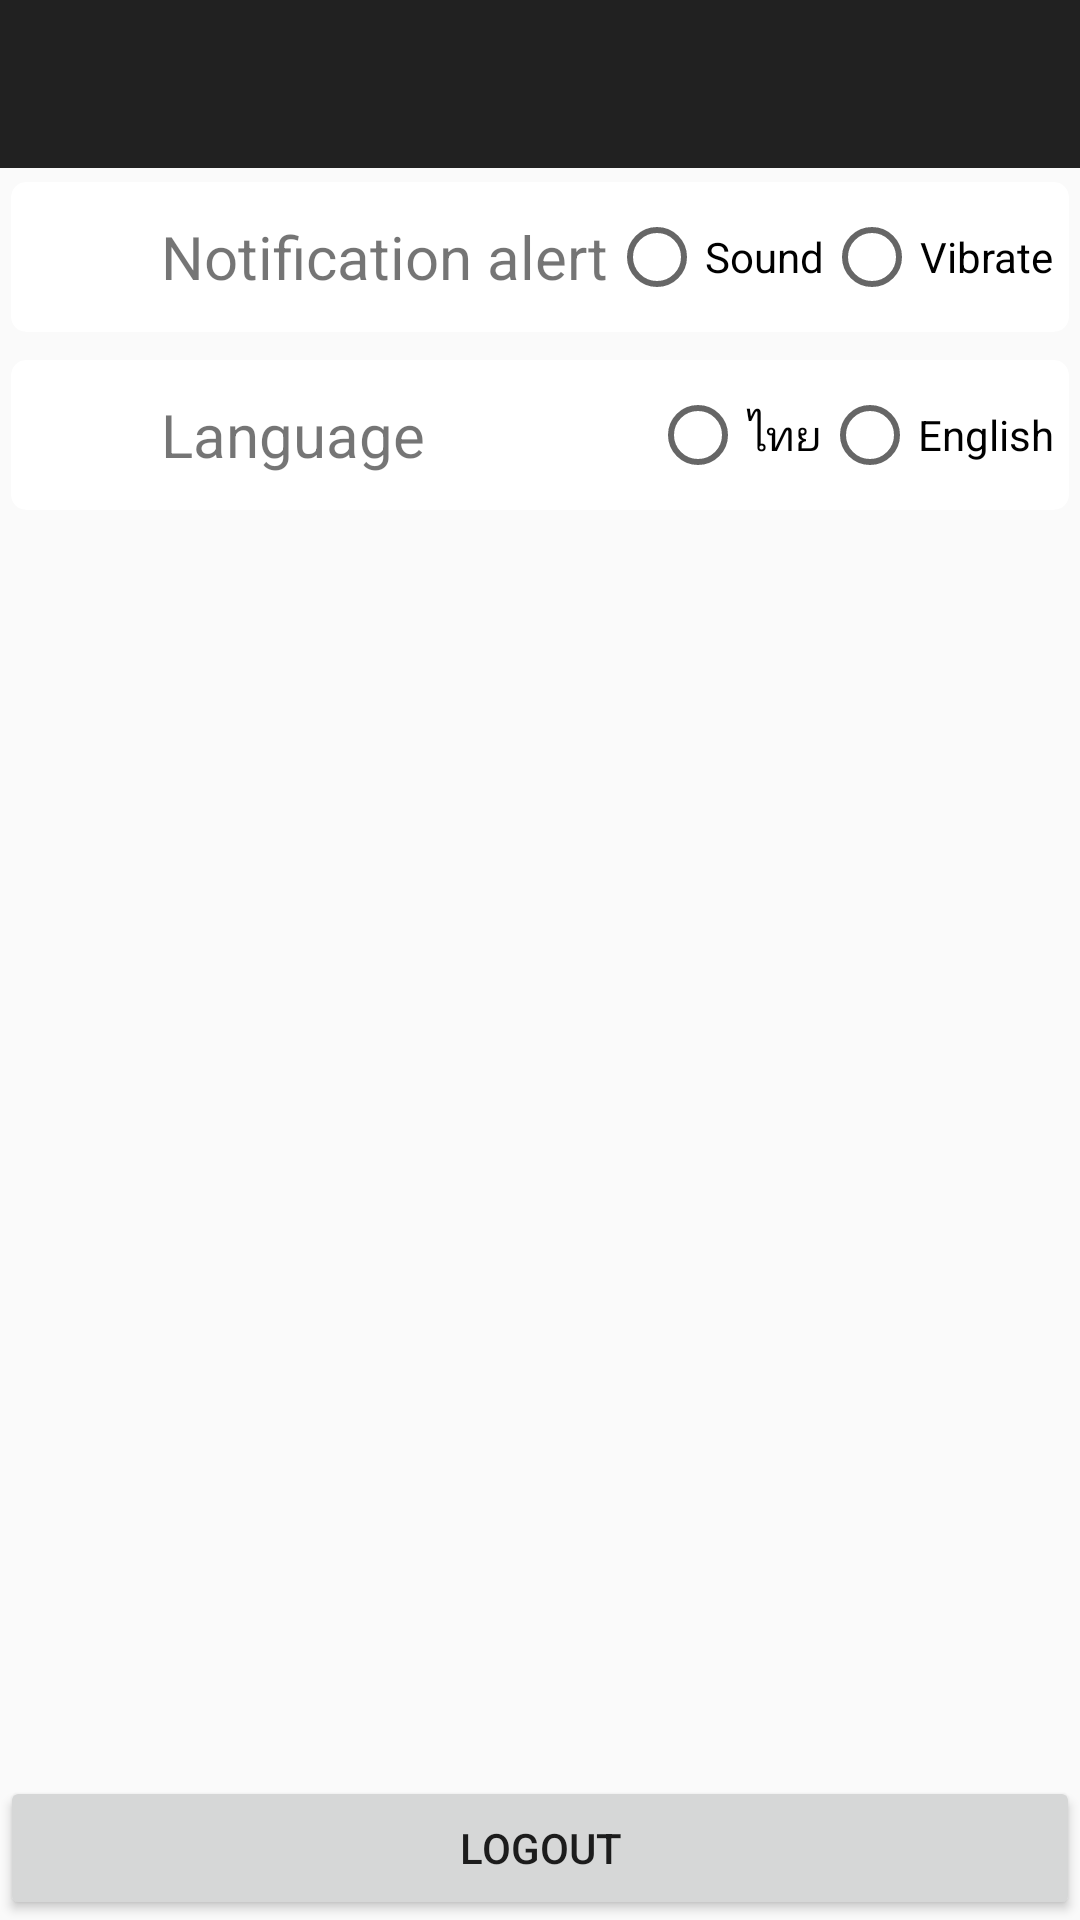

The Android layout XML behind this screen, and the referenced resources:
<!-- AndroidManifest.xml: activity theme AppTheme.NoActionBar -->
<!-- res/layout/activity_control.xml -->
<android.support.design.widget.CoordinatorLayout xmlns:android="http://schemas.android.com/apk/res/android"
    xmlns:app="http://schemas.android.com/apk/res-auto"
    android:layout_width="match_parent"
    android:layout_height="match_parent">


    <LinearLayout
        android:orientation="vertical"
        android:layout_width="match_parent"
        android:layout_height="match_parent">

        <android.support.design.widget.AppBarLayout
            android:layout_width="match_parent"
            android:layout_height="wrap_content"
            android:theme="@style/ThemeOverlay.AppCompat.Dark">

            <android.support.v7.widget.Toolbar
                android:id="@+id/toolbar"
                android:layout_width="match_parent"
                android:layout_height="?attr/actionBarSize"
                android:background="?attr/colorPrimary"
                app:layout_scrollFlags="scroll|enterAlways"
                app:popupTheme="@style/AppTheme.PopupOverlay"/>


        </android.support.design.widget.AppBarLayout>


        <android.support.v7.widget.CardView
            xmlns:app="http://schemas.android.com/apk/res-auto"
            android:layout_width="match_parent"
            android:layout_height="wrap_content"
            android:orientation="horizontal"
            app:cardCornerRadius="5dp"
            app:cardUseCompatPadding="true"
            app:cardElevation="0dp"
            >

            <LinearLayout
                android:orientation="horizontal"
                android:layout_width="match_parent"
                android:layout_height="wrap_content"
                android:layout_gravity="center_horizontal">

                <ImageView
                    android:layout_width="50dp"
                    android:layout_height="50dp"
                    android:id="@+id/img_notification"
                    android:padding="5dp" />

                <TextView
                    android:layout_width="wrap_content"
                    android:layout_height="wrap_content"
                    android:text="@string/notification_alert"
                    android:layout_gravity="center_vertical"
                    android:textSize="20dp" />



                <RelativeLayout
                    android:layout_width="match_parent"
                    android:layout_height="match_parent"
                    android:layout_gravity="center_vertical">

                    <RadioGroup
                        android:id="@+id/rg_notification"
                        android:layout_width="wrap_content"
                        android:layout_height="wrap_content"
                        android:layout_gravity="center_vertical"
                        android:orientation="horizontal"
                        android:layout_centerVertical="true"
                        android:layout_alignParentRight="true"
                        android:layout_alignParentEnd="true"
                        android:paddingRight="5dp">

                        <android.support.v7.widget.AppCompatRadioButton
                            android:id="@+id/radio_s2"
                            android:layout_width="wrap_content"
                            android:layout_height="wrap_content"
                            android:text="@string/sound" />

                        <android.support.v7.widget.AppCompatRadioButton
                            android:id="@+id/radio_v2"
                            android:layout_width="wrap_content"
                            android:layout_height="wrap_content"
                            android:text="@string/vibrate" />

                    </RadioGroup>

                </RelativeLayout>

            </LinearLayout>

        </android.support.v7.widget.CardView>


        <android.support.v7.widget.CardView
            xmlns:app="http://schemas.android.com/apk/res-auto"
            android:layout_width="match_parent"
            android:layout_height="wrap_content"
            android:orientation="horizontal"
            app:cardCornerRadius="5dp"
            app:cardUseCompatPadding="true"
            app:cardElevation="0dp"
            >

            <LinearLayout
                android:orientation="horizontal"
                android:layout_width="match_parent"
                android:layout_height="wrap_content"
                android:layout_gravity="center_horizontal">

                <ImageView
                    android:layout_width="50dp"
                    android:layout_height="50dp"
                    android:id="@+id/img_language"
                    android:padding="5dp" />

                <TextView
                    android:layout_width="wrap_content"
                    android:layout_height="wrap_content"
                    android:text="@string/language"
                    android:layout_gravity="center_vertical"
                    android:textSize="20dp" />



                <RelativeLayout
                    android:layout_width="match_parent"
                    android:layout_height="match_parent"
                    android:layout_gravity="center_vertical">

                    <RadioGroup
                        android:id="@+id/rg_language"
                        android:layout_width="wrap_content"
                        android:layout_height="wrap_content"
                        android:layout_gravity="center_vertical"
                        android:orientation="horizontal"
                        android:layout_centerVertical="true"
                        android:layout_alignParentRight="true"
                        android:layout_alignParentEnd="true"
                        android:paddingRight="5dp">

                        <android.support.v7.widget.AppCompatRadioButton
                            android:id="@+id/radio_s3"
                            android:layout_width="wrap_content"
                            android:layout_height="wrap_content"
                            android:text="ไทย" />

                        <android.support.v7.widget.AppCompatRadioButton
                            android:id="@+id/radio_v3"
                            android:layout_width="wrap_content"
                            android:layout_height="wrap_content"
                            android:text="English" />

                    </RadioGroup>

                </RelativeLayout>

            </LinearLayout>

        </android.support.v7.widget.CardView>

        <RelativeLayout
            android:layout_width="match_parent"
            android:layout_height="match_parent"
            android:layout_gravity="center_horizontal">

            <android.support.v7.widget.AppCompatButton
                android:id="@+id/btn_logout"
                android:layout_width="fill_parent"
                android:layout_height="wrap_content"
                android:padding="12dp"
                android:text="@string/logout"
                android:layout_alignParentBottom="true"
                android:layout_alignParentLeft="true"
                android:layout_alignParentStart="true" />
        </RelativeLayout>


    </LinearLayout>


</android.support.design.widget.CoordinatorLayout>
<!-- resources referenced by this layout -->
<resources>
  <string name="language">Language</string>
  <string name="logout">Logout</string>
  <string name="notification_alert">Notification alert</string>
  <string name="sound">Sound</string>
  <string name="vibrate">Vibrate</string>
  <style name="AppTheme.PopupOverlay" parent="ThemeOverlay.AppCompat.Light" />
  <style name="AppTheme.NoActionBar">
          <item name="windowActionBar">false</item>
          <item name="windowNoTitle">true</item>
      </style>
</resources>
